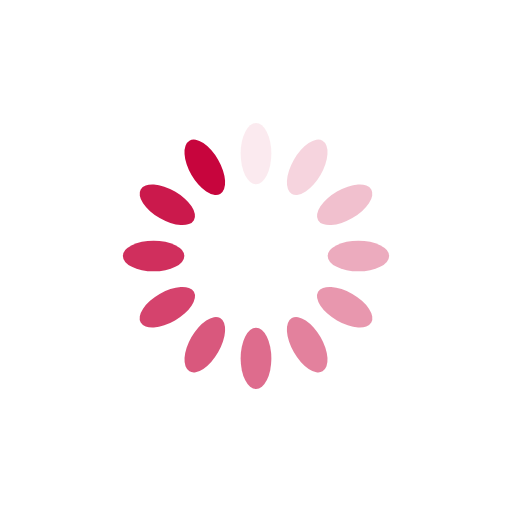
t = 0.00 s
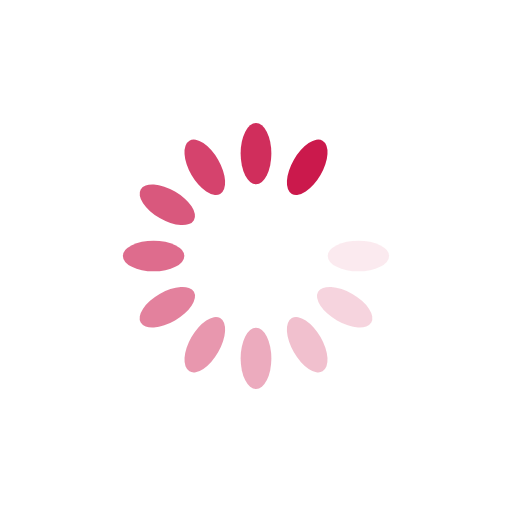
t = 0.23 s
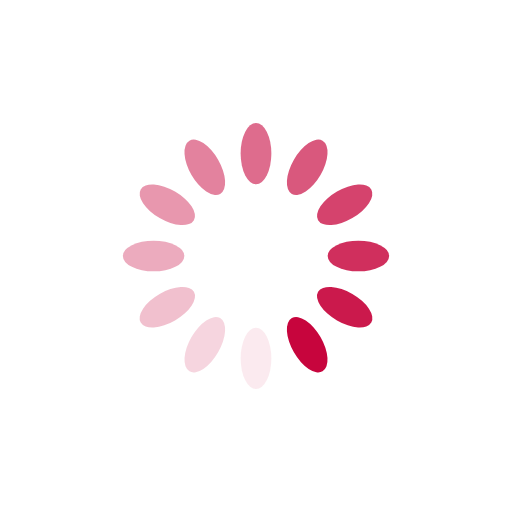
t = 0.46 s
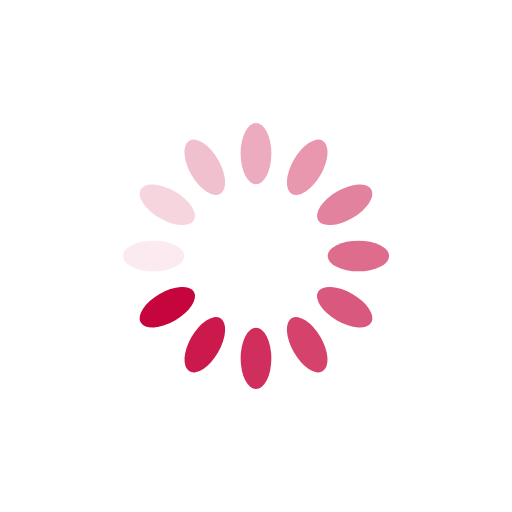
t = 0.68 s

The animated SVG that drew these frames (rendered in a browser with its animation timeline set to each time). Animation: 12 SMIL elements (animate=12); one cycle of 0.91 s, repeats indefinitely.

<svg xmlns="http://www.w3.org/2000/svg" viewBox="0 0 100 100" preserveAspectRatio="xMidYMid" width="200" height="200" style="shape-rendering: auto; display: block; background: rgb(255, 255, 255);" xmlns:xlink="http://www.w3.org/1999/xlink"><g><g transform="rotate(0 50 50)">
  <rect fill="#c7053d" height="12" width="6" ry="6" rx="3" y="24" x="47">
    <animate repeatCount="indefinite" begin="-0.8333333333333333s" dur="0.9090909090909091s" keyTimes="0;1" values="1;0" attributeName="opacity"></animate>
  </rect>
</g><g transform="rotate(30 50 50)">
  <rect fill="#c7053d" height="12" width="6" ry="6" rx="3" y="24" x="47">
    <animate repeatCount="indefinite" begin="-0.7575757575757576s" dur="0.9090909090909091s" keyTimes="0;1" values="1;0" attributeName="opacity"></animate>
  </rect>
</g><g transform="rotate(60 50 50)">
  <rect fill="#c7053d" height="12" width="6" ry="6" rx="3" y="24" x="47">
    <animate repeatCount="indefinite" begin="-0.6818181818181818s" dur="0.9090909090909091s" keyTimes="0;1" values="1;0" attributeName="opacity"></animate>
  </rect>
</g><g transform="rotate(90 50 50)">
  <rect fill="#c7053d" height="12" width="6" ry="6" rx="3" y="24" x="47">
    <animate repeatCount="indefinite" begin="-0.606060606060606s" dur="0.9090909090909091s" keyTimes="0;1" values="1;0" attributeName="opacity"></animate>
  </rect>
</g><g transform="rotate(120 50 50)">
  <rect fill="#c7053d" height="12" width="6" ry="6" rx="3" y="24" x="47">
    <animate repeatCount="indefinite" begin="-0.5303030303030303s" dur="0.9090909090909091s" keyTimes="0;1" values="1;0" attributeName="opacity"></animate>
  </rect>
</g><g transform="rotate(150 50 50)">
  <rect fill="#c7053d" height="12" width="6" ry="6" rx="3" y="24" x="47">
    <animate repeatCount="indefinite" begin="-0.45454545454545453s" dur="0.9090909090909091s" keyTimes="0;1" values="1;0" attributeName="opacity"></animate>
  </rect>
</g><g transform="rotate(180 50 50)">
  <rect fill="#c7053d" height="12" width="6" ry="6" rx="3" y="24" x="47">
    <animate repeatCount="indefinite" begin="-0.3787878787878788s" dur="0.9090909090909091s" keyTimes="0;1" values="1;0" attributeName="opacity"></animate>
  </rect>
</g><g transform="rotate(210 50 50)">
  <rect fill="#c7053d" height="12" width="6" ry="6" rx="3" y="24" x="47">
    <animate repeatCount="indefinite" begin="-0.303030303030303s" dur="0.9090909090909091s" keyTimes="0;1" values="1;0" attributeName="opacity"></animate>
  </rect>
</g><g transform="rotate(240 50 50)">
  <rect fill="#c7053d" height="12" width="6" ry="6" rx="3" y="24" x="47">
    <animate repeatCount="indefinite" begin="-0.22727272727272727s" dur="0.9090909090909091s" keyTimes="0;1" values="1;0" attributeName="opacity"></animate>
  </rect>
</g><g transform="rotate(270 50 50)">
  <rect fill="#c7053d" height="12" width="6" ry="6" rx="3" y="24" x="47">
    <animate repeatCount="indefinite" begin="-0.1515151515151515s" dur="0.9090909090909091s" keyTimes="0;1" values="1;0" attributeName="opacity"></animate>
  </rect>
</g><g transform="rotate(300 50 50)">
  <rect fill="#c7053d" height="12" width="6" ry="6" rx="3" y="24" x="47">
    <animate repeatCount="indefinite" begin="-0.07575757575757575s" dur="0.9090909090909091s" keyTimes="0;1" values="1;0" attributeName="opacity"></animate>
  </rect>
</g><g transform="rotate(330 50 50)">
  <rect fill="#c7053d" height="12" width="6" ry="6" rx="3" y="24" x="47">
    <animate repeatCount="indefinite" begin="0s" dur="0.9090909090909091s" keyTimes="0;1" values="1;0" attributeName="opacity"></animate>
  </rect>
</g><g></g></g><!-- [ldio] generated by https://loading.io --></svg>
